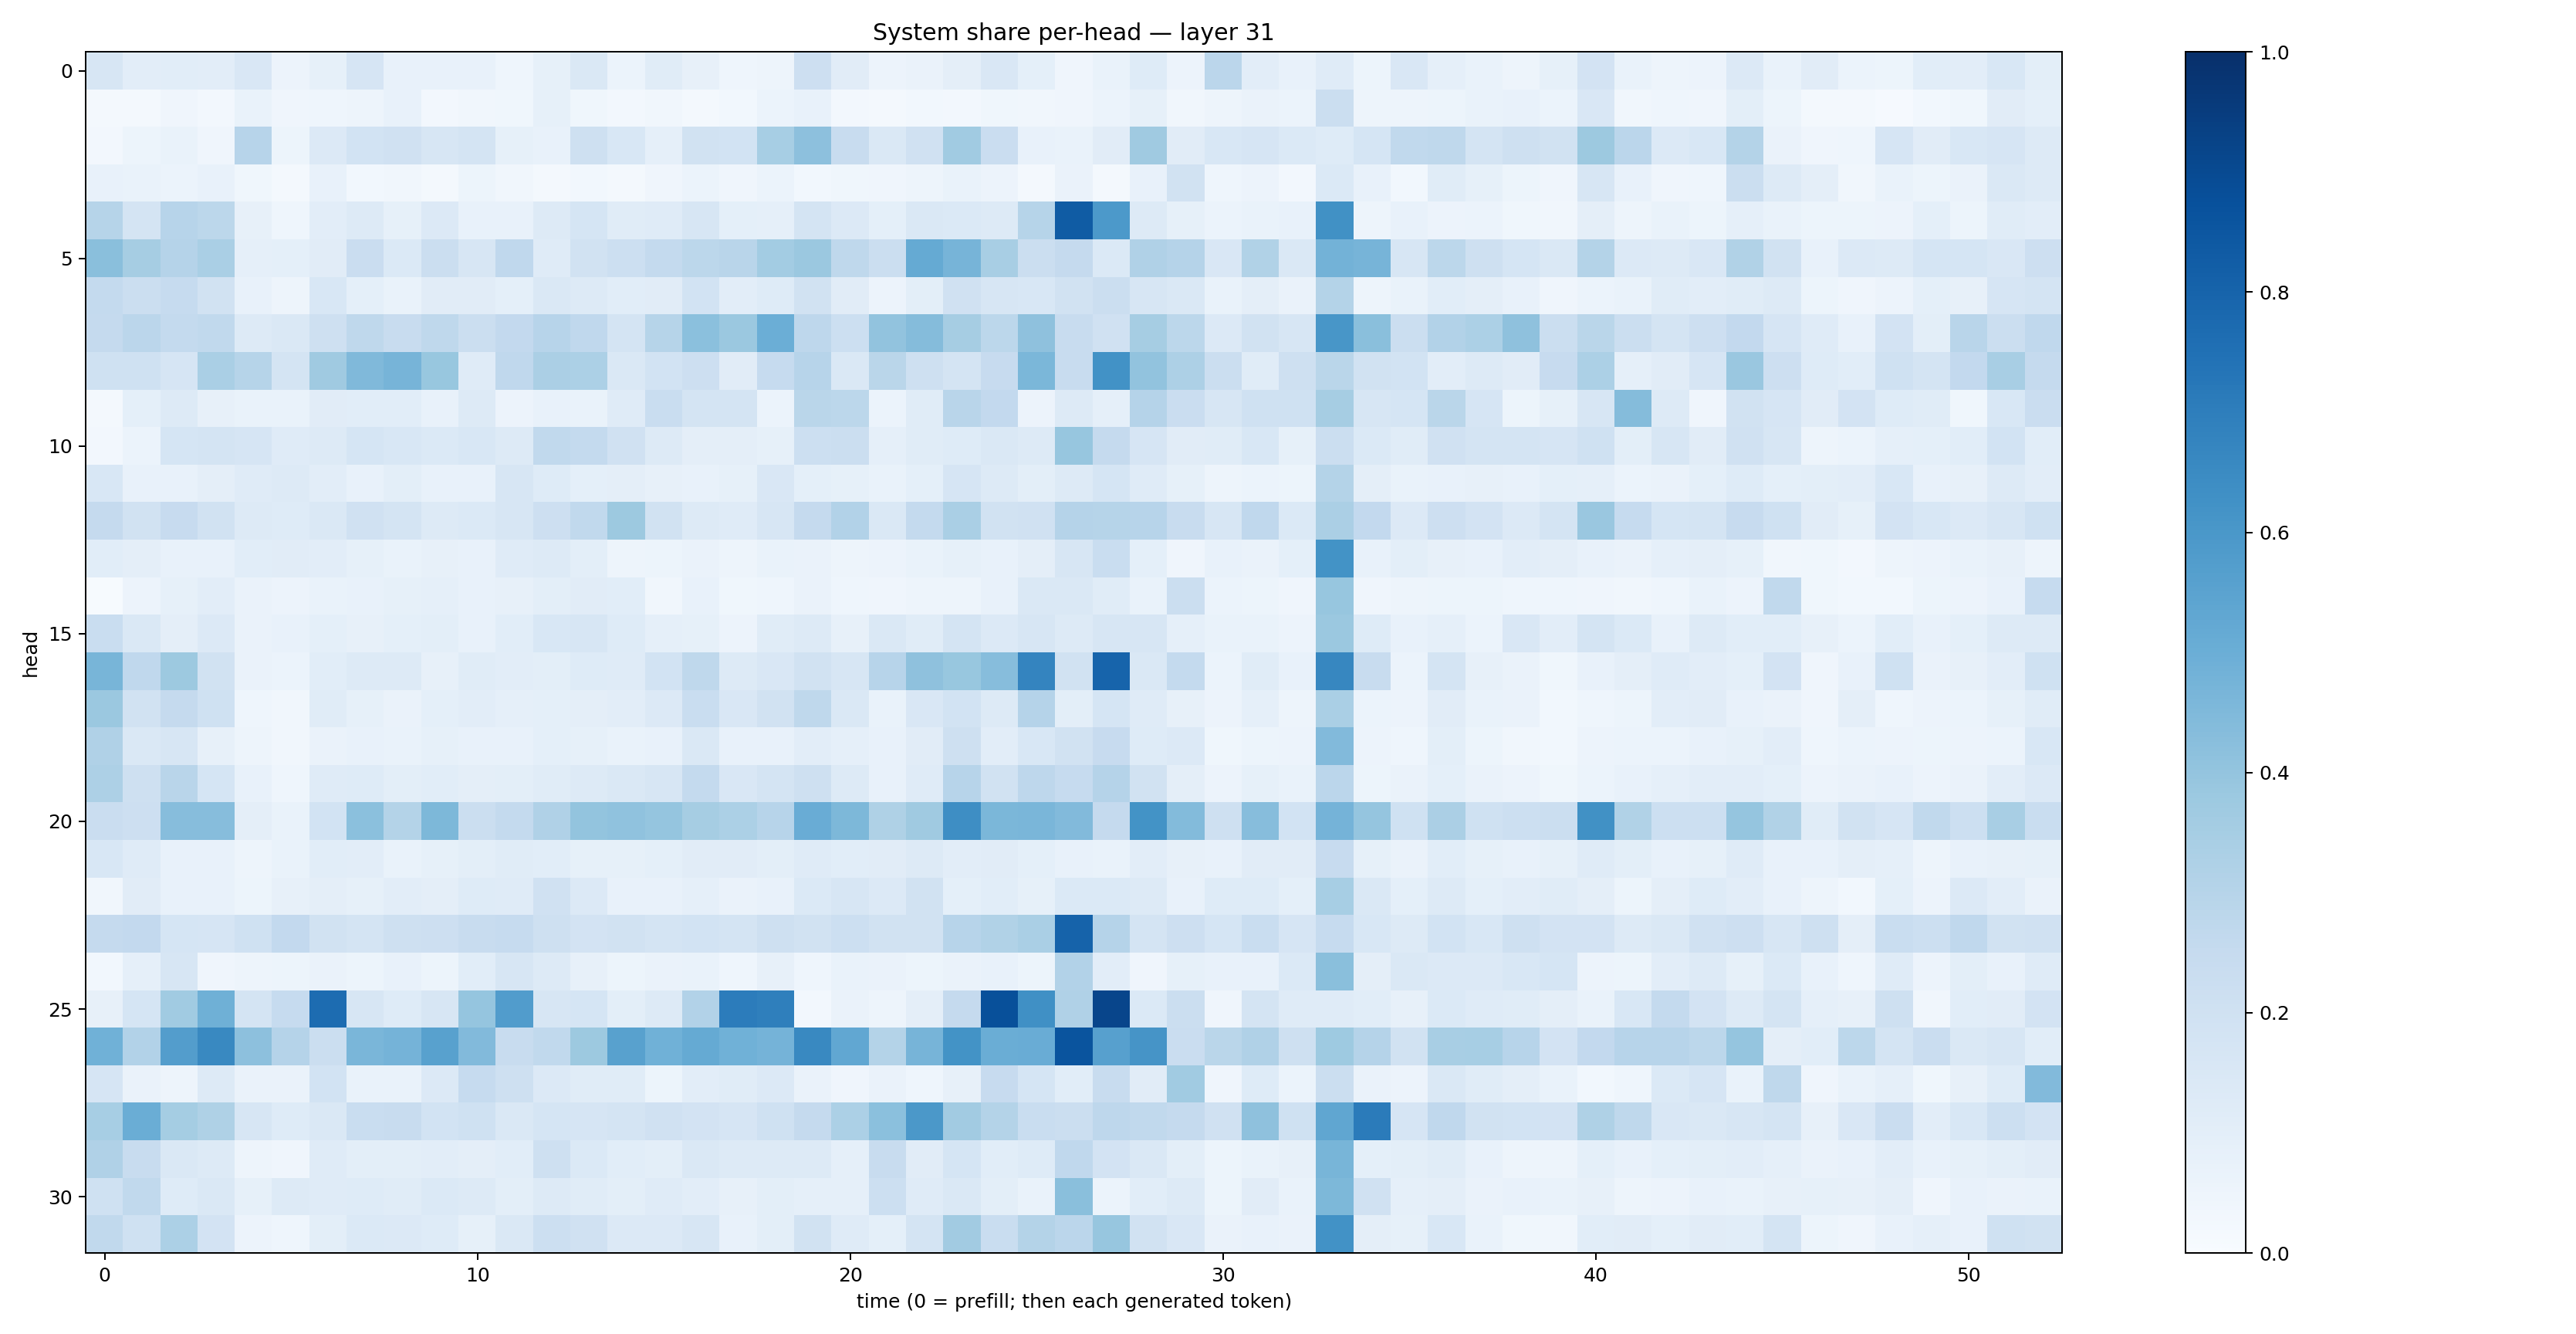

The data file committed next to this chart (first rows):
0.15753439, 0.102334045, 0.10667739, 0.10507778, 0.14875495, 0.057130497, 0.08328828, 0.16660874, 0.071193516, 0.07572563, 0.073597014, 0.04670085, 0.08550771, 0.1419189, 0.059091765, 0.1166049, 0.07881265, 0.044423647, 0.049987108, 0.21269752, 0.11120192, 0.054903854, 0.06552941, 0.09755295
0.02194, 0.01845, 0.04231, 0.02383, 0.06872, 0.04052, 0.04443, 0.04934, 0.07093, 0.02477, 0.03456, 0.03716, 0.08513, 0.03625, 0.02566, 0.03313, 0.02219, 0.0276, 0.0605, 0.07461, 0.02696, 0.02085, 0.02806, 0.02659
0.0256, 0.05233, 0.06846, 0.04296, 0.2957, 0.05229, 0.1336, 0.1847, 0.1979, 0.16, 0.1754, 0.08288, 0.07221, 0.2106, 0.1546, 0.08837, 0.1887, 0.1842, 0.3441, 0.4166, 0.2373, 0.1435, 0.1959, 0.3664
0.07708, 0.06968, 0.06106, 0.07667, 0.03896, 0.02061, 0.07126, 0.02971, 0.03133, 0.02007, 0.05079, 0.03441, 0.01939, 0.02738, 0.02069, 0.0391, 0.05883, 0.04145, 0.0602, 0.03061, 0.03609, 0.03945, 0.04824, 0.06829
0.2993, 0.1745, 0.2931, 0.2807, 0.07958, 0.04649, 0.1029, 0.1268, 0.08581, 0.1333, 0.07261, 0.0735, 0.1282, 0.1713, 0.1151, 0.1206, 0.1572, 0.09158, 0.0877, 0.1769, 0.1345, 0.09017, 0.1443, 0.139
0.4231, 0.3486, 0.3012, 0.3397, 0.08973, 0.09275, 0.1122, 0.2291, 0.138, 0.2228, 0.1607, 0.269, 0.121, 0.1888, 0.2161, 0.2556, 0.2803, 0.2911, 0.3562, 0.3828, 0.2719, 0.2265, 0.5184, 0.4697
0.2562, 0.219, 0.2499, 0.1889, 0.07223, 0.04781, 0.154, 0.09077, 0.06982, 0.1105, 0.1132, 0.09099, 0.1458, 0.1298, 0.1073, 0.1132, 0.1848, 0.102, 0.1216, 0.189, 0.111, 0.05531, 0.1011, 0.1963
0.2514, 0.2845, 0.2552, 0.2644, 0.1267, 0.1431, 0.2078, 0.2707, 0.2409, 0.271, 0.2193, 0.258, 0.2956, 0.2665, 0.1742, 0.2977, 0.4195, 0.3802, 0.4975, 0.276, 0.2167, 0.4026, 0.4344, 0.348
0.2024, 0.2003, 0.1654, 0.3371, 0.2972, 0.1795, 0.3687, 0.449, 0.4716, 0.3869, 0.1185, 0.2662, 0.3337, 0.3288, 0.1469, 0.1863, 0.2138, 0.1131, 0.2475, 0.2943, 0.1435, 0.2886, 0.2044, 0.1786
0.0181, 0.09078, 0.1291, 0.07899, 0.06914, 0.06853, 0.1106, 0.1072, 0.1084, 0.07749, 0.1304, 0.05633, 0.07137, 0.06707, 0.1175, 0.2338, 0.1762, 0.1788, 0.06055, 0.2855, 0.2785, 0.06123, 0.1153, 0.2924
0.02678, 0.06195, 0.169, 0.1723, 0.1656, 0.1179, 0.1273, 0.1711, 0.1558, 0.1383, 0.1561, 0.1321, 0.2631, 0.2544, 0.1955, 0.1282, 0.09617, 0.09756, 0.0845, 0.2162, 0.2189, 0.08938, 0.1154, 0.1242
0.1536, 0.07536, 0.07523, 0.09712, 0.119, 0.1265, 0.1041, 0.07468, 0.09889, 0.07659, 0.07809, 0.1578, 0.1224, 0.09034, 0.09589, 0.07976, 0.07764, 0.083, 0.1521, 0.0914, 0.0859, 0.06751, 0.09372, 0.1666
0.2519, 0.1891, 0.2444, 0.1898, 0.1288, 0.1226, 0.1463, 0.1964, 0.1789, 0.1313, 0.1371, 0.1632, 0.2139, 0.2621, 0.376, 0.1904, 0.129, 0.1173, 0.1638, 0.2529, 0.3122, 0.1462, 0.2557, 0.3371
0.1057, 0.09716, 0.07348, 0.07634, 0.1065, 0.1133, 0.1023, 0.08297, 0.06961, 0.07952, 0.07526, 0.1191, 0.132, 0.09769, 0.04806, 0.05372, 0.06471, 0.04899, 0.07007, 0.06358, 0.04912, 0.05593, 0.06841, 0.08337
0.004512, 0.05664, 0.08524, 0.1021, 0.06395, 0.05564, 0.06785, 0.07475, 0.08421, 0.08662, 0.07305, 0.08055, 0.09834, 0.1096, 0.1055, 0.03235, 0.0764, 0.03701, 0.04503, 0.06458, 0.04521, 0.04026, 0.04777, 0.05071
0.2341, 0.1412, 0.0958, 0.1353, 0.06343, 0.07159, 0.09353, 0.08, 0.09266, 0.09961, 0.07728, 0.1085, 0.154, 0.1572, 0.1238, 0.08943, 0.08459, 0.05478, 0.1144, 0.1318, 0.08097, 0.1447, 0.1171, 0.1791
0.4652, 0.2677, 0.3752, 0.188, 0.06601, 0.06099, 0.1058, 0.1268, 0.1312, 0.07932, 0.1133, 0.1042, 0.09904, 0.1229, 0.1185, 0.1866, 0.273, 0.1312, 0.1489, 0.1942, 0.1598, 0.2941, 0.4108, 0.3889
0.3812, 0.1908, 0.2535, 0.2019, 0.04651, 0.0341, 0.1168, 0.08269, 0.06603, 0.09309, 0.1027, 0.08981, 0.09094, 0.09444, 0.1025, 0.1355, 0.2308, 0.1485, 0.1925, 0.2697, 0.1459, 0.06984, 0.149, 0.1865
0.3195, 0.141, 0.1616, 0.0798, 0.04743, 0.03336, 0.06436, 0.07648, 0.06906, 0.08224, 0.07209, 0.07055, 0.09345, 0.08541, 0.06815, 0.07311, 0.142, 0.07343, 0.07129, 0.1043, 0.08676, 0.07654, 0.1123, 0.2078
0.3251, 0.209, 0.2905, 0.1682, 0.07806, 0.04381, 0.1179, 0.1218, 0.09859, 0.1072, 0.0951, 0.0984, 0.1156, 0.1286, 0.1428, 0.1625, 0.2561, 0.1492, 0.1723, 0.2041, 0.1279, 0.07095, 0.1208, 0.2941
0.2292, 0.2134, 0.4318, 0.4304, 0.09706, 0.06929, 0.1838, 0.421, 0.306, 0.4552, 0.2202, 0.255, 0.3198, 0.402, 0.4071, 0.3979, 0.3487, 0.3286, 0.2952, 0.5072, 0.4563, 0.3208, 0.3688, 0.6391
0.1539, 0.1195, 0.07694, 0.07069, 0.04989, 0.06662, 0.1091, 0.103, 0.0675, 0.08239, 0.1005, 0.1149, 0.1062, 0.08363, 0.08313, 0.09278, 0.1112, 0.1131, 0.0979, 0.1175, 0.1084, 0.1097, 0.1288, 0.1042
0.03127, 0.1124, 0.07208, 0.07709, 0.05349, 0.07871, 0.09463, 0.0834, 0.1026, 0.09423, 0.122, 0.1199, 0.1972, 0.1347, 0.07811, 0.07661, 0.08613, 0.06314, 0.07592, 0.1382, 0.1617, 0.1328, 0.1941, 0.09312
0.2526, 0.2582, 0.1718, 0.1651, 0.2009, 0.2593, 0.1886, 0.1725, 0.2082, 0.2132, 0.2379, 0.2472, 0.2059, 0.1805, 0.1933, 0.1753, 0.1862, 0.1793, 0.2056, 0.1919, 0.2154, 0.1912, 0.1952, 0.2939
0.03114, 0.08689, 0.1584, 0.04196, 0.04761, 0.05133, 0.06416, 0.05245, 0.07358, 0.05328, 0.1069, 0.1575, 0.127, 0.07853, 0.05426, 0.06599, 0.06906, 0.04651, 0.07924, 0.04346, 0.06654, 0.06603, 0.05212, 0.06373
0.08158, 0.169, 0.3655, 0.4894, 0.1795, 0.2483, 0.7661, 0.1584, 0.1228, 0.1564, 0.3961, 0.5768, 0.1633, 0.168, 0.09936, 0.1306, 0.3122, 0.7058, 0.6926, 0.02725, 0.06582, 0.04935, 0.09469, 0.2525
0.4855, 0.3103, 0.5739, 0.6576, 0.4152, 0.301, 0.2207, 0.4644, 0.4739, 0.5564, 0.4417, 0.2353, 0.2637, 0.3763, 0.5564, 0.4844, 0.5168, 0.4863, 0.4745, 0.6599, 0.5282, 0.3071, 0.4701, 0.6189
0.1672, 0.0662, 0.05073, 0.1303, 0.06336, 0.064, 0.1838, 0.06912, 0.06766, 0.1332, 0.2463, 0.2103, 0.1348, 0.1154, 0.1146, 0.053, 0.1046, 0.1152, 0.1364, 0.06602, 0.03911, 0.06264, 0.04457, 0.07929
0.3466, 0.5036, 0.3547, 0.3236, 0.157, 0.1225, 0.1424, 0.2336, 0.236, 0.1861, 0.2015, 0.141, 0.1684, 0.1656, 0.1752, 0.1978, 0.1797, 0.1665, 0.2031, 0.2537, 0.3304, 0.4189, 0.5965, 0.3605
0.3176, 0.2364, 0.1448, 0.128, 0.04994, 0.04291, 0.1203, 0.09863, 0.1001, 0.1043, 0.09532, 0.108, 0.2068, 0.1381, 0.1081, 0.1004, 0.1469, 0.1284, 0.1308, 0.1317, 0.08647, 0.241, 0.1126, 0.1715
0.2014, 0.2655, 0.1247, 0.1466, 0.0831, 0.1287, 0.1193, 0.1212, 0.1155, 0.1398, 0.1294, 0.09941, 0.1265, 0.1143, 0.09869, 0.1189, 0.1025, 0.07991, 0.1015, 0.08834, 0.08811, 0.2166, 0.1193, 0.1421
0.2656, 0.2008, 0.3302, 0.1833, 0.05512, 0.0449, 0.09866, 0.1403, 0.1339, 0.124, 0.08326, 0.1414, 0.2175, 0.1977, 0.1356, 0.1335, 0.1635, 0.07346, 0.1005, 0.1937, 0.1209, 0.0934, 0.1721, 0.3602
